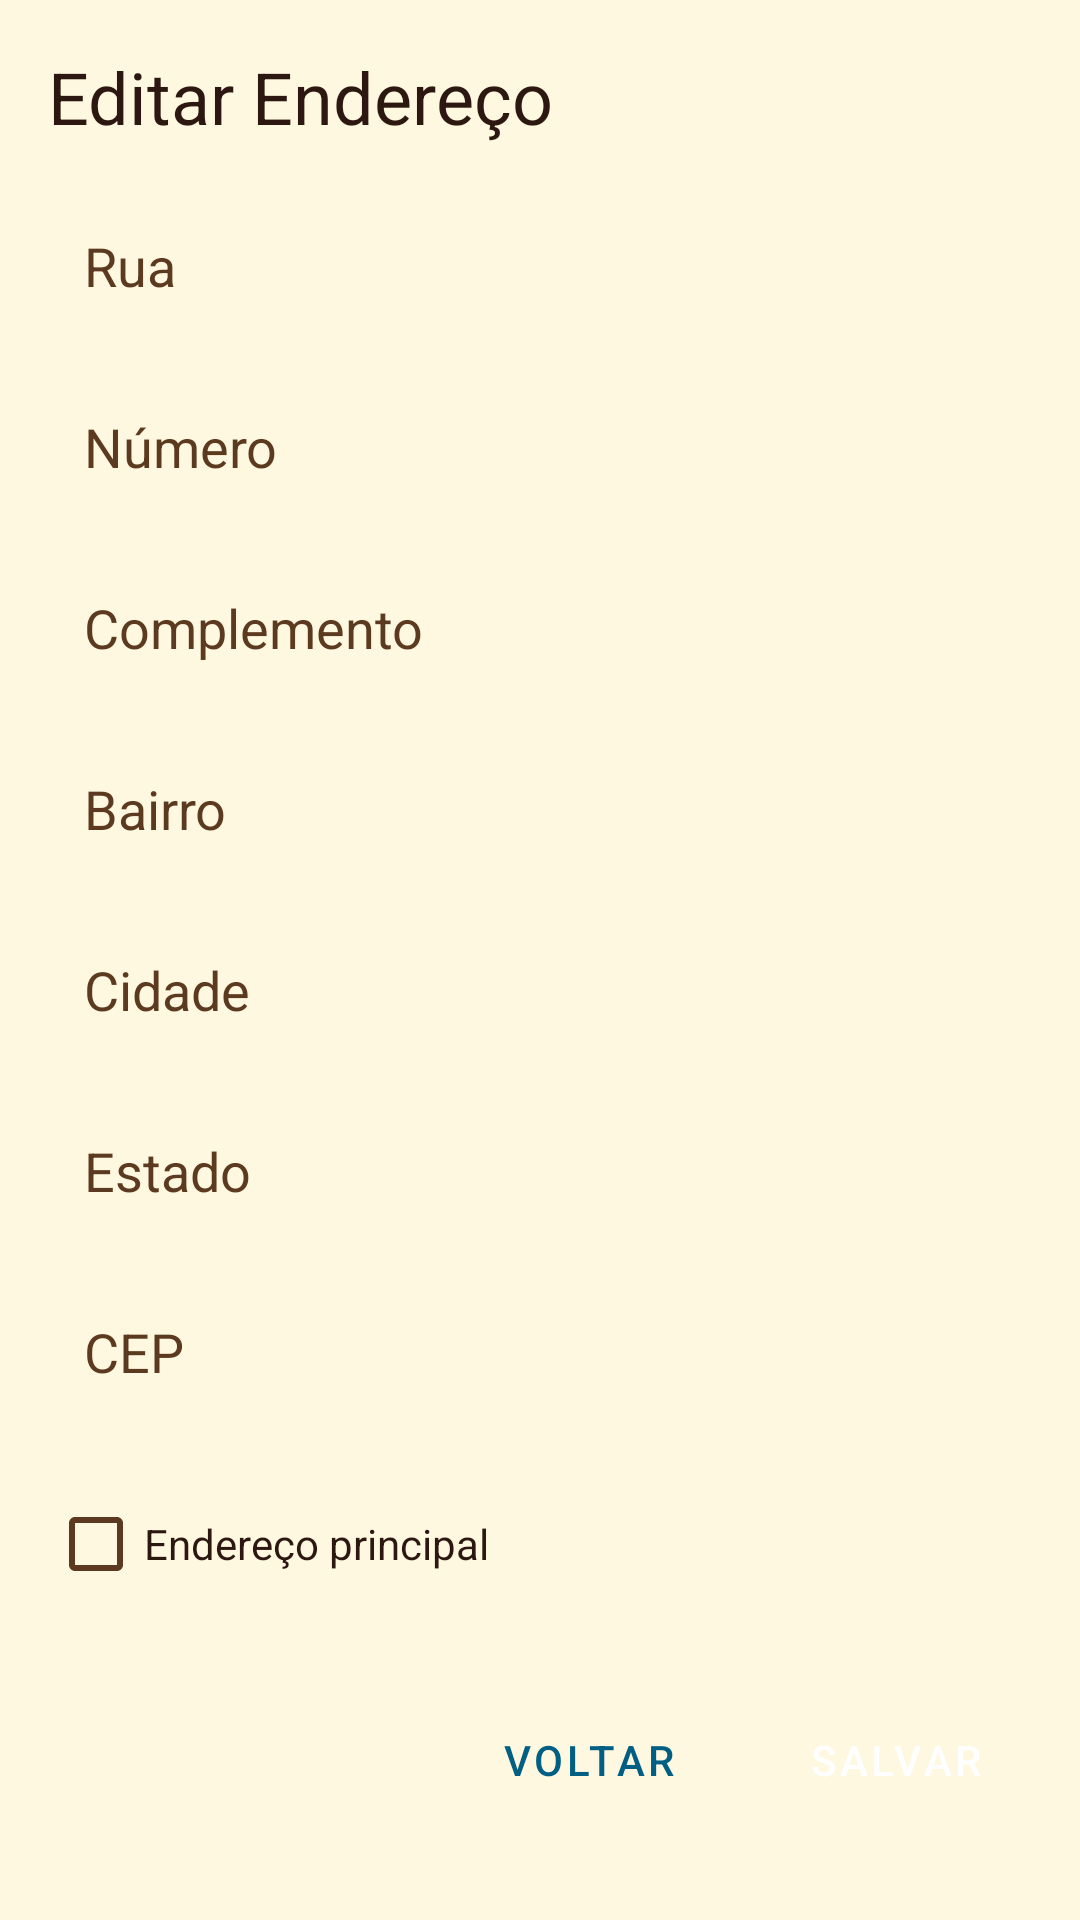

Android layout source for this screen:
<!-- AndroidManifest.xml: activity theme Theme.MiauMigo.NoActionBar -->
<!-- res/layout/activity_edit_address.xml -->
<?xml version="1.0" encoding="utf-8"?>
<ScrollView xmlns:android="http://schemas.android.com/apk/res/android"
    xmlns:tools="http://schemas.android.com/tools"
    android:layout_width="match_parent"
    android:layout_height="match_parent"
    android:padding="16dp"
    tools:context=".EditAddressActivity">

    <LinearLayout
        android:layout_width="match_parent"
        android:layout_height="wrap_content"
        android:orientation="vertical">

        <TextView
            android:id="@+id/textTitleAddress"
            android:layout_width="wrap_content"
            android:layout_height="wrap_content"
            android:text="@string/title_edit_address"
            android:textAppearance="@style/TextAppearance.AppCompat.Headline"
            android:textColor="@color/text_primary"
            android:layout_marginBottom="16dp" />

        <EditText
            android:id="@+id/editTextStreet"
            android:layout_width="match_parent"
            android:layout_height="wrap_content"
            style="@style/InputField"
            android:hint="@string/label_street"
            android:inputType="textCapWords" />

        <EditText
            android:id="@+id/editTextNumber"
            android:layout_width="match_parent"
            android:layout_height="wrap_content"
            android:layout_marginTop="12dp"
            style="@style/InputField"
            android:hint="@string/label_number"
            android:inputType="text" />

        <EditText
            android:id="@+id/editTextComplement"
            android:layout_width="match_parent"
            android:layout_height="wrap_content"
            android:layout_marginTop="12dp"
            style="@style/InputField"
            android:hint="@string/label_complement"
            android:inputType="text" />

        <EditText
            android:id="@+id/editTextNeighborhood"
            android:layout_width="match_parent"
            android:layout_height="wrap_content"
            android:layout_marginTop="12dp"
            style="@style/InputField"
            android:hint="@string/label_neighborhood"
            android:inputType="textCapWords" />

        <EditText
            android:id="@+id/editTextCity"
            android:layout_width="match_parent"
            android:layout_height="wrap_content"
            android:layout_marginTop="12dp"
            style="@style/InputField"
            android:hint="@string/label_city"
            android:inputType="textCapWords" />

        <EditText
            android:id="@+id/editTextState"
            android:layout_width="match_parent"
            android:layout_height="wrap_content"
            android:layout_marginTop="12dp"
            style="@style/InputField"
            android:hint="@string/label_state"
            android:inputType="textCapCharacters"
            android:maxLength="2" />

        <EditText
            android:id="@+id/editTextZip"
            android:layout_width="match_parent"
            android:layout_height="wrap_content"
            android:layout_marginTop="12dp"
            style="@style/InputField"
            android:hint="@string/label_zip_code"
            android:inputType="number" />

        <CheckBox
            android:id="@+id/checkboxDefaultAddress"
            android:layout_width="wrap_content"
            android:layout_height="wrap_content"
            android:layout_marginTop="16dp"
            android:text="@string/label_default_address"
            android:textColor="@color/text_primary" />

        <LinearLayout
            android:layout_width="match_parent"
            android:layout_height="wrap_content"
            android:layout_marginTop="24dp"
            android:gravity="end"
            android:orientation="horizontal">

            <Button
                android:id="@+id/buttonBackAddress"
                android:layout_width="wrap_content"
                android:layout_height="wrap_content"
                android:text="@string/action_back"
                style="@style/ButtonSecondary" />

            <Button
                android:id="@+id/buttonSaveAddress"
                android:layout_width="wrap_content"
                android:layout_height="wrap_content"
                android:layout_marginStart="12dp"
                android:text="@string/action_save"
                style="@style/ButtonPrimary" />
        </LinearLayout>

        <ProgressBar
            android:id="@+id/progressBar"
            style="@android:style/Widget.DeviceDefault.Light.ProgressBar.Large"
            android:layout_width="wrap_content"
            android:layout_height="wrap_content"
            android:layout_gravity="center_horizontal"
            android:layout_marginTop="24dp"
            android:visibility="gone" />

    </LinearLayout>
</ScrollView>
<!-- resources referenced by this layout -->
<resources>
  <color name="text_primary">#2C1810</color>
  <string name="action_back">Voltar</string>
  <string name="action_save">Salvar</string>
  <string name="label_city">Cidade</string>
  <string name="label_complement">Complemento</string>
  <string name="label_default_address">Endereço principal</string>
  <string name="label_neighborhood">Bairro</string>
  <string name="label_number">Número</string>
  <string name="label_state">Estado</string>
  <string name="label_street">Rua</string>
  <string name="label_zip_code">CEP</string>
  <string name="title_edit_address">Editar Endereço</string>
  <style name="ButtonPrimary" parent="Widget.MaterialComponents.Button">
          <item name="backgroundTint">@color/button_primary</item>
          <item name="android:textColor">@color/white</item>
          <item name="cornerRadius">8dp</item>
      </style>
  <style name="ButtonSecondary" parent="Widget.MaterialComponents.Button.OutlinedButton">
          <item name="strokeColor">@color/button_primary</item>
          <item name="android:textColor">@color/button_primary</item>
          <item name="cornerRadius">8dp</item>
      </style>
  <style name="InputField">
          <item name="android:background">@drawable/input_field_background</item>
          <item name="android:textColor">@color/text_primary</item>
          <item name="android:textColorHint">@color/text_secondary</item>
          <item name="android:padding">12dp</item>
      </style>
  <style name="Theme.MiauMigo.NoActionBar">
          <item name="windowActionBar">false</item>
          <item name="windowNoTitle">true</item>
      </style>
  <color name="button_primary">#005F83</color>
  <color name="white">#FFFFFF</color>
  <color name="text_secondary">#5C3A1F</color>
</resources>
